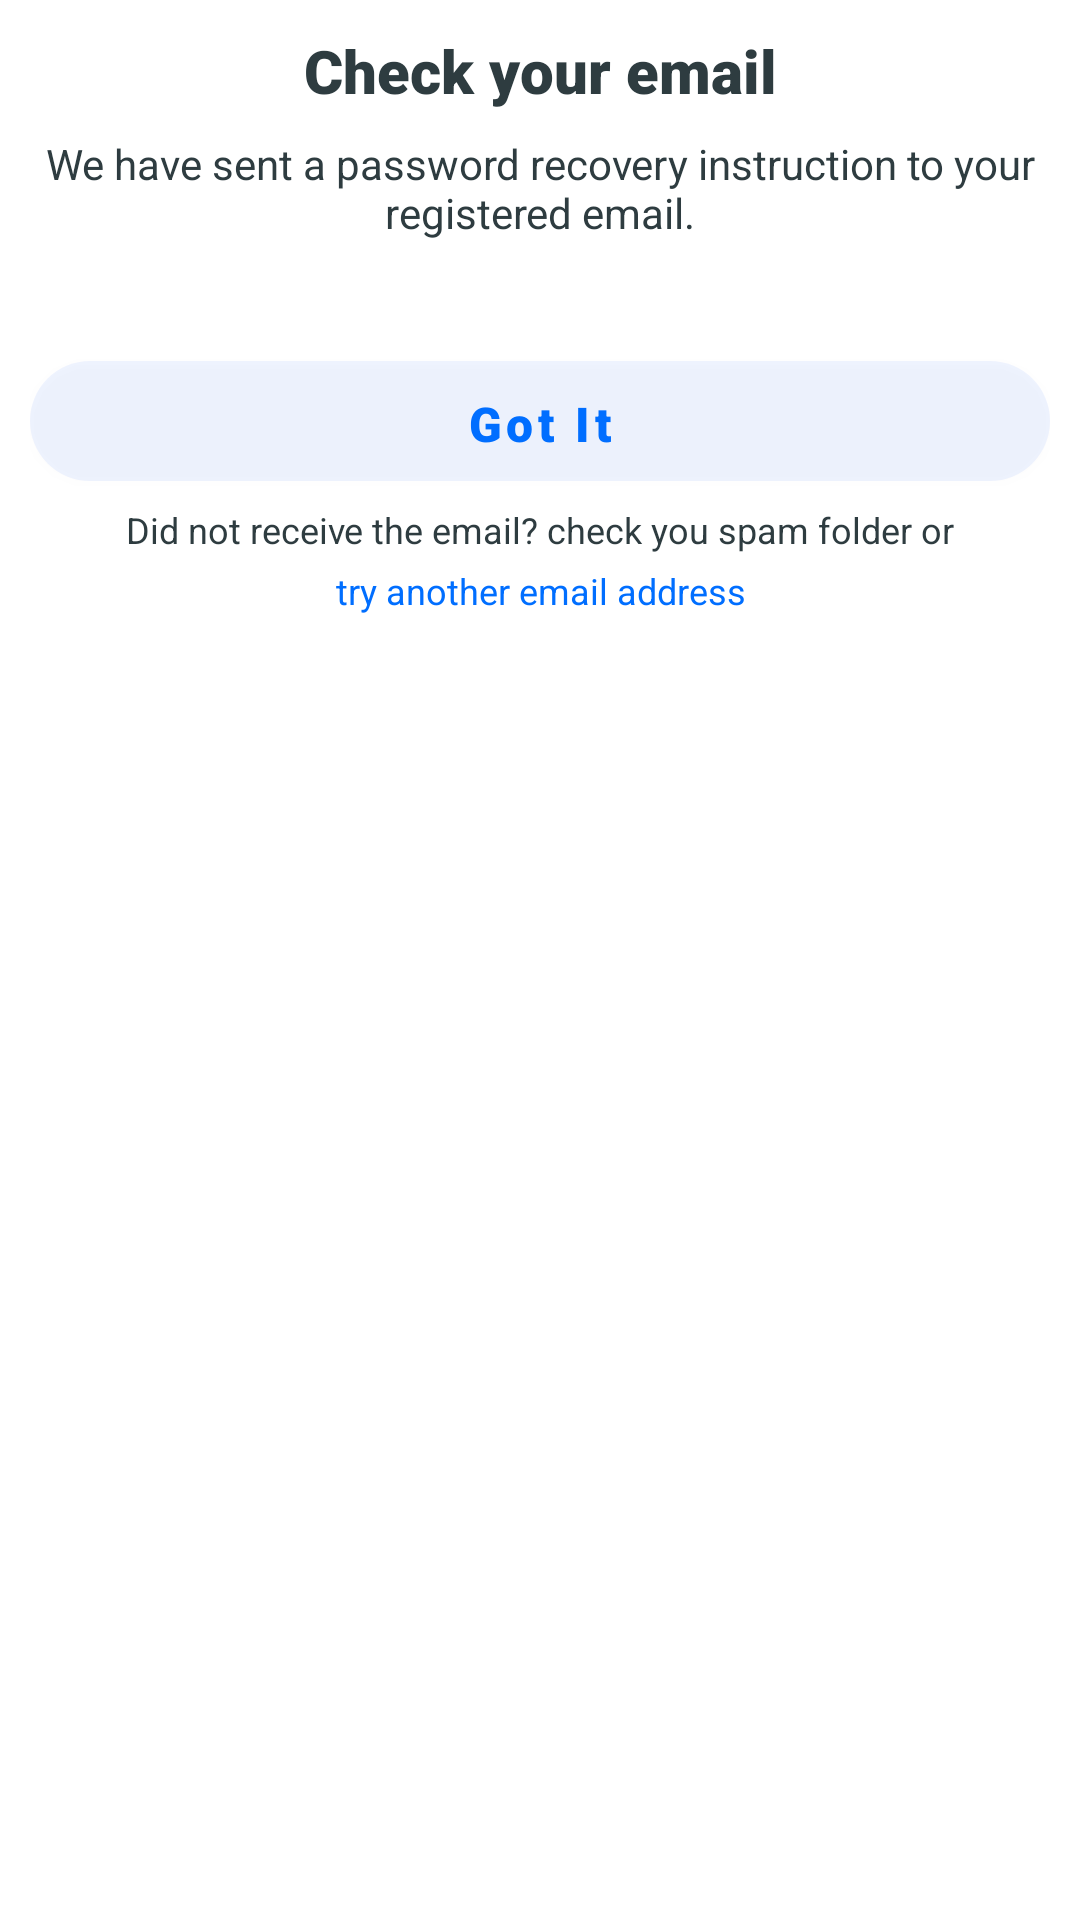

Android layout source for this screen:
<!-- AndroidManifest.xml: application theme Theme.ProjectDIA -->
<!-- res/layout/fragment_check_email_dialog.xml -->
<?xml version="1.0" encoding="utf-8"?>
<FrameLayout xmlns:android="http://schemas.android.com/apk/res/android"
    xmlns:app="http://schemas.android.com/apk/res-auto"
    xmlns:tools="http://schemas.android.com/tools"
    android:layout_width="wrap_content"
    android:layout_height="wrap_content"
    android:background="@drawable/bg_dialog_view"
    tools:context=".fragment.CheckEmailDialogFragment">

    <LinearLayout
        android:layout_width="match_parent"
        android:layout_height="wrap_content"
        android:orientation="vertical"
        android:padding="10dp">

        <TextView
            android:id="@+id/tvDialogTitle"
            android:layout_width="match_parent"
            android:layout_height="wrap_content"
            android:fontFamily="sans-serif-black"
            android:gravity="center"
            android:text="@string/checkEmailTitle"
            android:textColor="@color/dark_black"
            android:textSize="20sp" />

        <TextView
            android:layout_width="match_parent"
            android:layout_height="wrap_content"
            android:layout_marginTop="8dp"
            android:fontFamily="sans-serif"
            android:text="@string/checkEmailMessage"
            android:textAlignment="center"
            android:textColor="@color/dark_black"
            android:textSize="14sp" />

        <Button
            android:id="@+id/btnOk"
            android:layout_width="match_parent"
            android:layout_height="40dp"
            android:layout_marginTop="40dp"
            android:background="@drawable/bg_btn_secondary"
            android:fontFamily="sans-serif-black"
            android:text="@string/ok"
            android:textAllCaps="false"
            android:textColor="@color/medium_blue"
            android:textSize="16sp" />

        <TextView
            android:layout_width="match_parent"
            android:layout_height="wrap_content"
            android:layout_marginTop="8dp"
            android:fontFamily="sans-serif"
            android:text="@string/checkEmailInstruction"
            android:textAlignment="center"
            android:textColor="@color/dark_black"
            android:textSize="12sp" />

        <TextView
            android:id="@+id/tvTryAnotherAccount"
            android:layout_width="match_parent"
            android:layout_height="wrap_content"
            android:layout_marginTop="4dp"
            android:fontFamily="sans-serif"
            android:text="@string/checkEmailInstruction1"
            android:textAlignment="center"
            android:textColor="@color/medium_blue"
            android:textSize="12sp" />

    </LinearLayout>

</FrameLayout>
<!-- resources referenced by this layout -->
<resources>
  <color name="dark_black">#2E3C40</color>
  <color name="medium_blue">#006EFF</color>
  <!-- drawable bg_btn_secondary (drawable) -->
  <?xml version="1.0" encoding="utf-8"?>
  <shape xmlns:android="http://schemas.android.com/apk/res/android">
      <solid android:color="@color/medium_blueAlpha" />
      <corners android:radius="20dp" />
  
  </shape>
  <!-- drawable bg_dialog_view (drawable) -->
  <?xml version="1.0" encoding="utf-8"?>
  <shape android:shape="rectangle" xmlns:android="http://schemas.android.com/apk/res/android">
  
      <solid android:color="@color/white"/>
  
      <corners android:radius="20dp"/>
  </shape>
  <string name="checkEmailInstruction">Did not receive the email? check you spam folder or</string>
  <string name="checkEmailInstruction1">try another email address</string>
  <string name="checkEmailMessage">We have sent a password recovery instruction to your registered email.</string>
  <string name="checkEmailTitle">Check your email</string>
  <string name="ok">Got It</string>
  <style name="Theme.ProjectDIA" parent="Theme.MaterialComponents.DayNight.NoActionBar">
          
          <item name="colorPrimary">@color/primary_dark</item>
          <item name="colorPrimaryVariant">@color/purple_700</item>
          <item name="colorOnPrimary">@color/grey_light</item>
          
          <item name="colorSecondary">@color/medium_blue</item>
          <item name="colorSecondaryVariant">@color/teal_700</item>
          <item name="colorOnSecondary">@color/grey_light</item>
          
          <item name="android:statusBarColor" tools:targetApi="l">?attr/colorPrimary</item>
          
          <item name="bottomSheetDialogTheme">@style/ThemeOverlay.App.BottomSheetDialog</item>
          
      </style>
  <color name="medium_blueAlpha">#10006EFF</color>
  <color name="white">#FFFFFFFF</color>
  <color name="primary_dark">#0058FF</color>
  <color name="purple_700">#FF3700B3</color>
  <color name="grey_light">#F3F3F3</color>
  <color name="teal_700">#FF018786</color>
  <style name="ThemeOverlay.App.BottomSheetDialog" parent="ThemeOverlay.MaterialComponents.BottomSheetDialog">
          <item name="bottomSheetStyle">@style/ModalBottomSheetDialog</item>
      </style>
  <style name="ModalBottomSheetDialog" parent="Widget.MaterialComponents.BottomSheet.Modal">
          <item name="android:windowBackground">@android:color/transparent</item>
          <item name="shapeAppearance">@style/ShapeAppearance.App.LargeComponent</item>
          <item name="layout_behavior">@string/bottom_sheet_behavior</item>
          <item name="behavior_halfExpandedRatio">0.5</item>
      </style>
  <style name="ShapeAppearance.App.LargeComponent" parent="ShapeAppearance.MaterialComponents.LargeComponent">
          <item name="cornerFamily">rounded</item>
          <item name="cornerSize">36dp</item>
      </style>
</resources>
